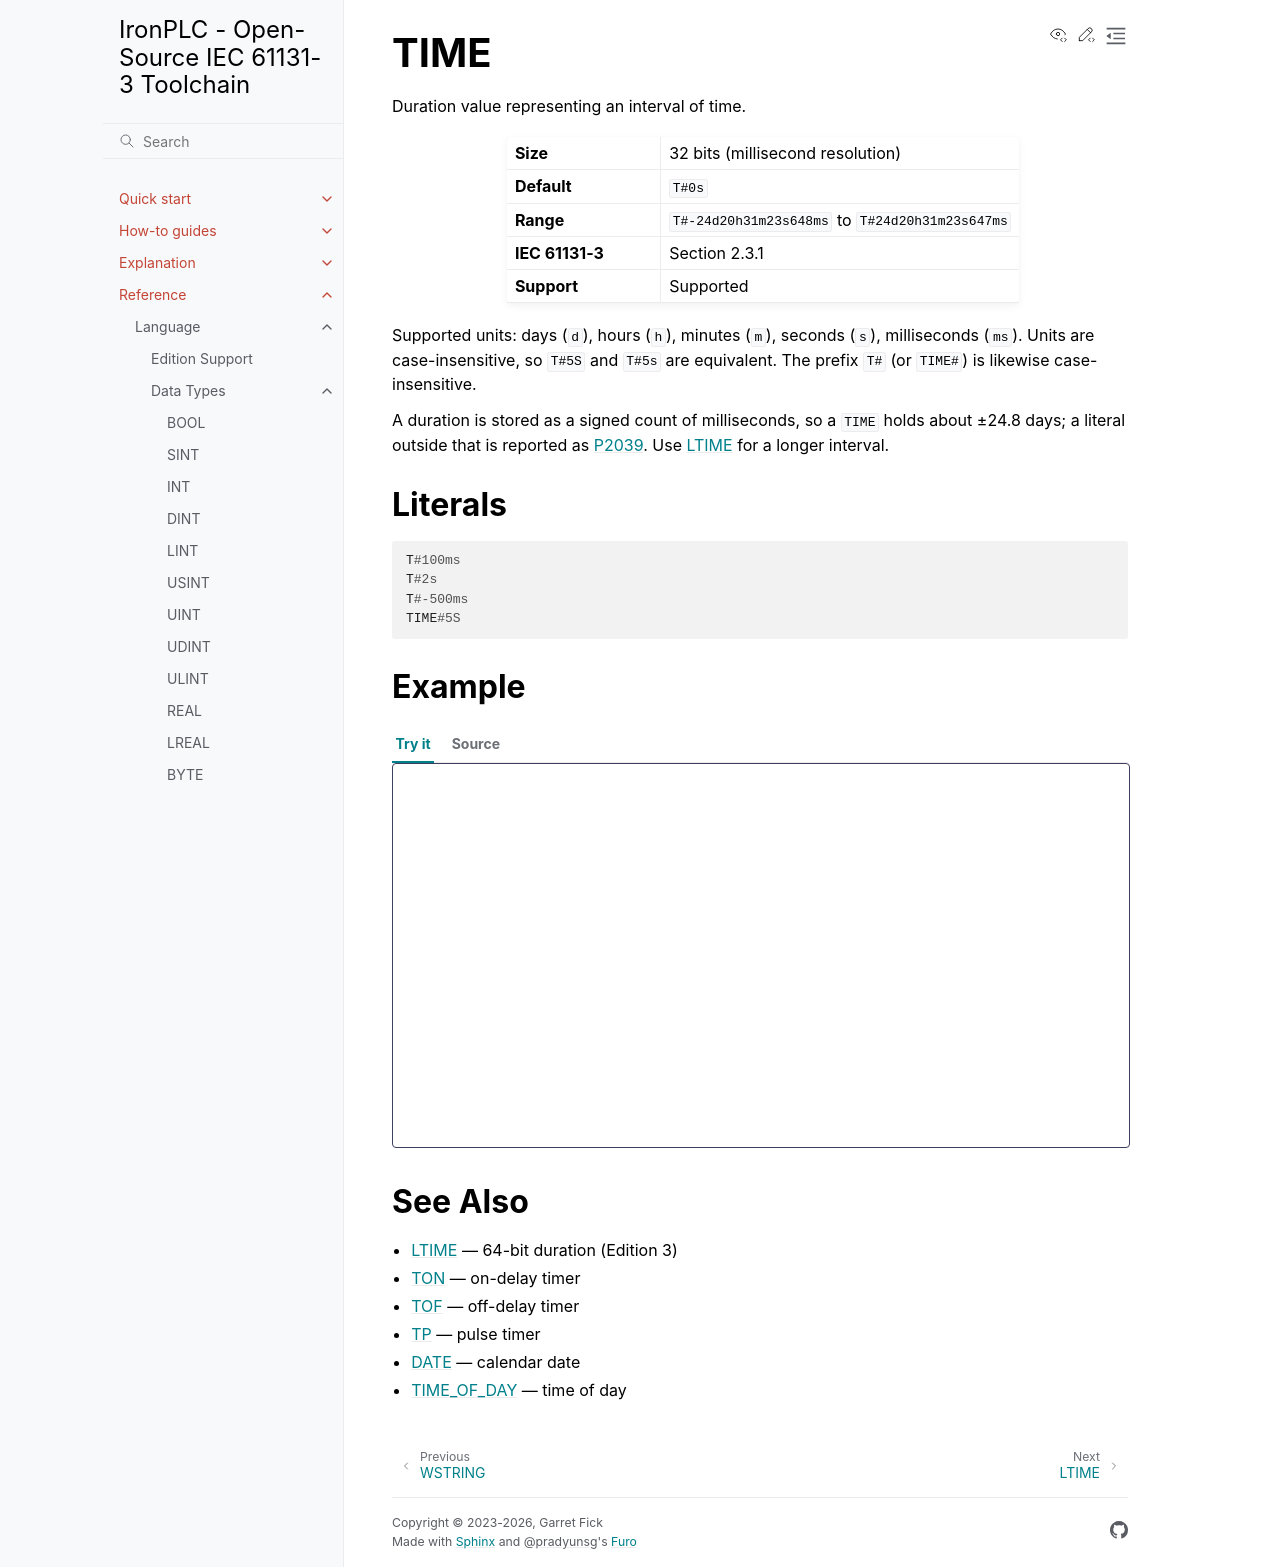

repository: ironplc/ironplc · page: reference/language/data-types/elementary/time.html · generator: sphinx

====
TIME
====

Duration value representing an interval of time.

.. list-table::
   :widths: 30 70

   * - **Size**
     - 32 bits (millisecond resolution)
   * - **Default**
     - ``T#0s``
   * - **Range**
     - ``T#-24d20h31m23s648ms`` to ``T#24d20h31m23s647ms``
   * - **IEC 61131-3**
     - Section 2.3.1
   * - **Support**
     - Supported

Supported units: days (``d``), hours (``h``), minutes (``m``),
seconds (``s``), milliseconds (``ms``). Units are case-insensitive,
so ``T#5S`` and ``T#5s`` are equivalent. The prefix ``T#`` (or
``TIME#``) is likewise case-insensitive.

A duration is stored as a signed count of milliseconds, so a ``TIME`` holds
about ±24.8 days; a literal outside that is reported as
:doc:`P2039 </reference/compiler/problems/P2039>`. Use :doc:`ltime` for a
longer interval.

Literals
--------

.. code-block::

   T#100ms
   T#2s
   T#-500ms
   TIME#5S

Example
-------

.. playground-with-program::
   :vars: duration : TIME;

   duration := T#2s;

See Also
--------

- :doc:`ltime` — 64-bit duration (Edition 3)
- :doc:`/reference/standard-library/function-blocks/ton` — on-delay timer
- :doc:`/reference/standard-library/function-blocks/tof` — off-delay timer
- :doc:`/reference/standard-library/function-blocks/tp` — pulse timer
- :doc:`date` — calendar date
- :doc:`time-of-day` — time of day
